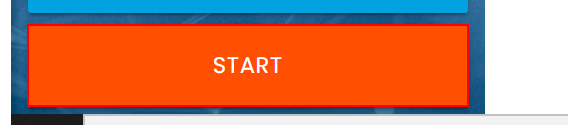
Workflow: Main

Step 1: click on the button in window 'Rpa Challenge' (chrome.exe)

Step 2: type "[row("First Name").ToString]" into the text box in window 'Rpa Challenge' (chrome.exe) (no picture)

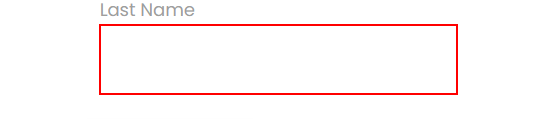
Step 3: type "[row("Last Name ").ToString]" into the text box in window 'Rpa Challenge' (chrome.exe)

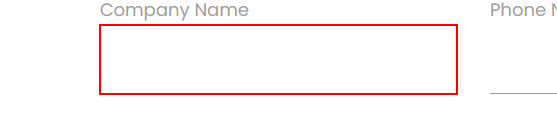
Step 4: type "[row("Company Name").ToString]" into the text box in window 'Rpa Challenge' (chrome.exe)

Step 5: type "[row("Role in Company").ToString]" into the text box in window 'Rpa Challenge' (chrome.exe) (no picture)

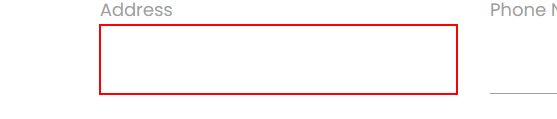
Step 6: type "[row("Address").ToString]" into the text box in window 'Rpa Challenge' (chrome.exe)
